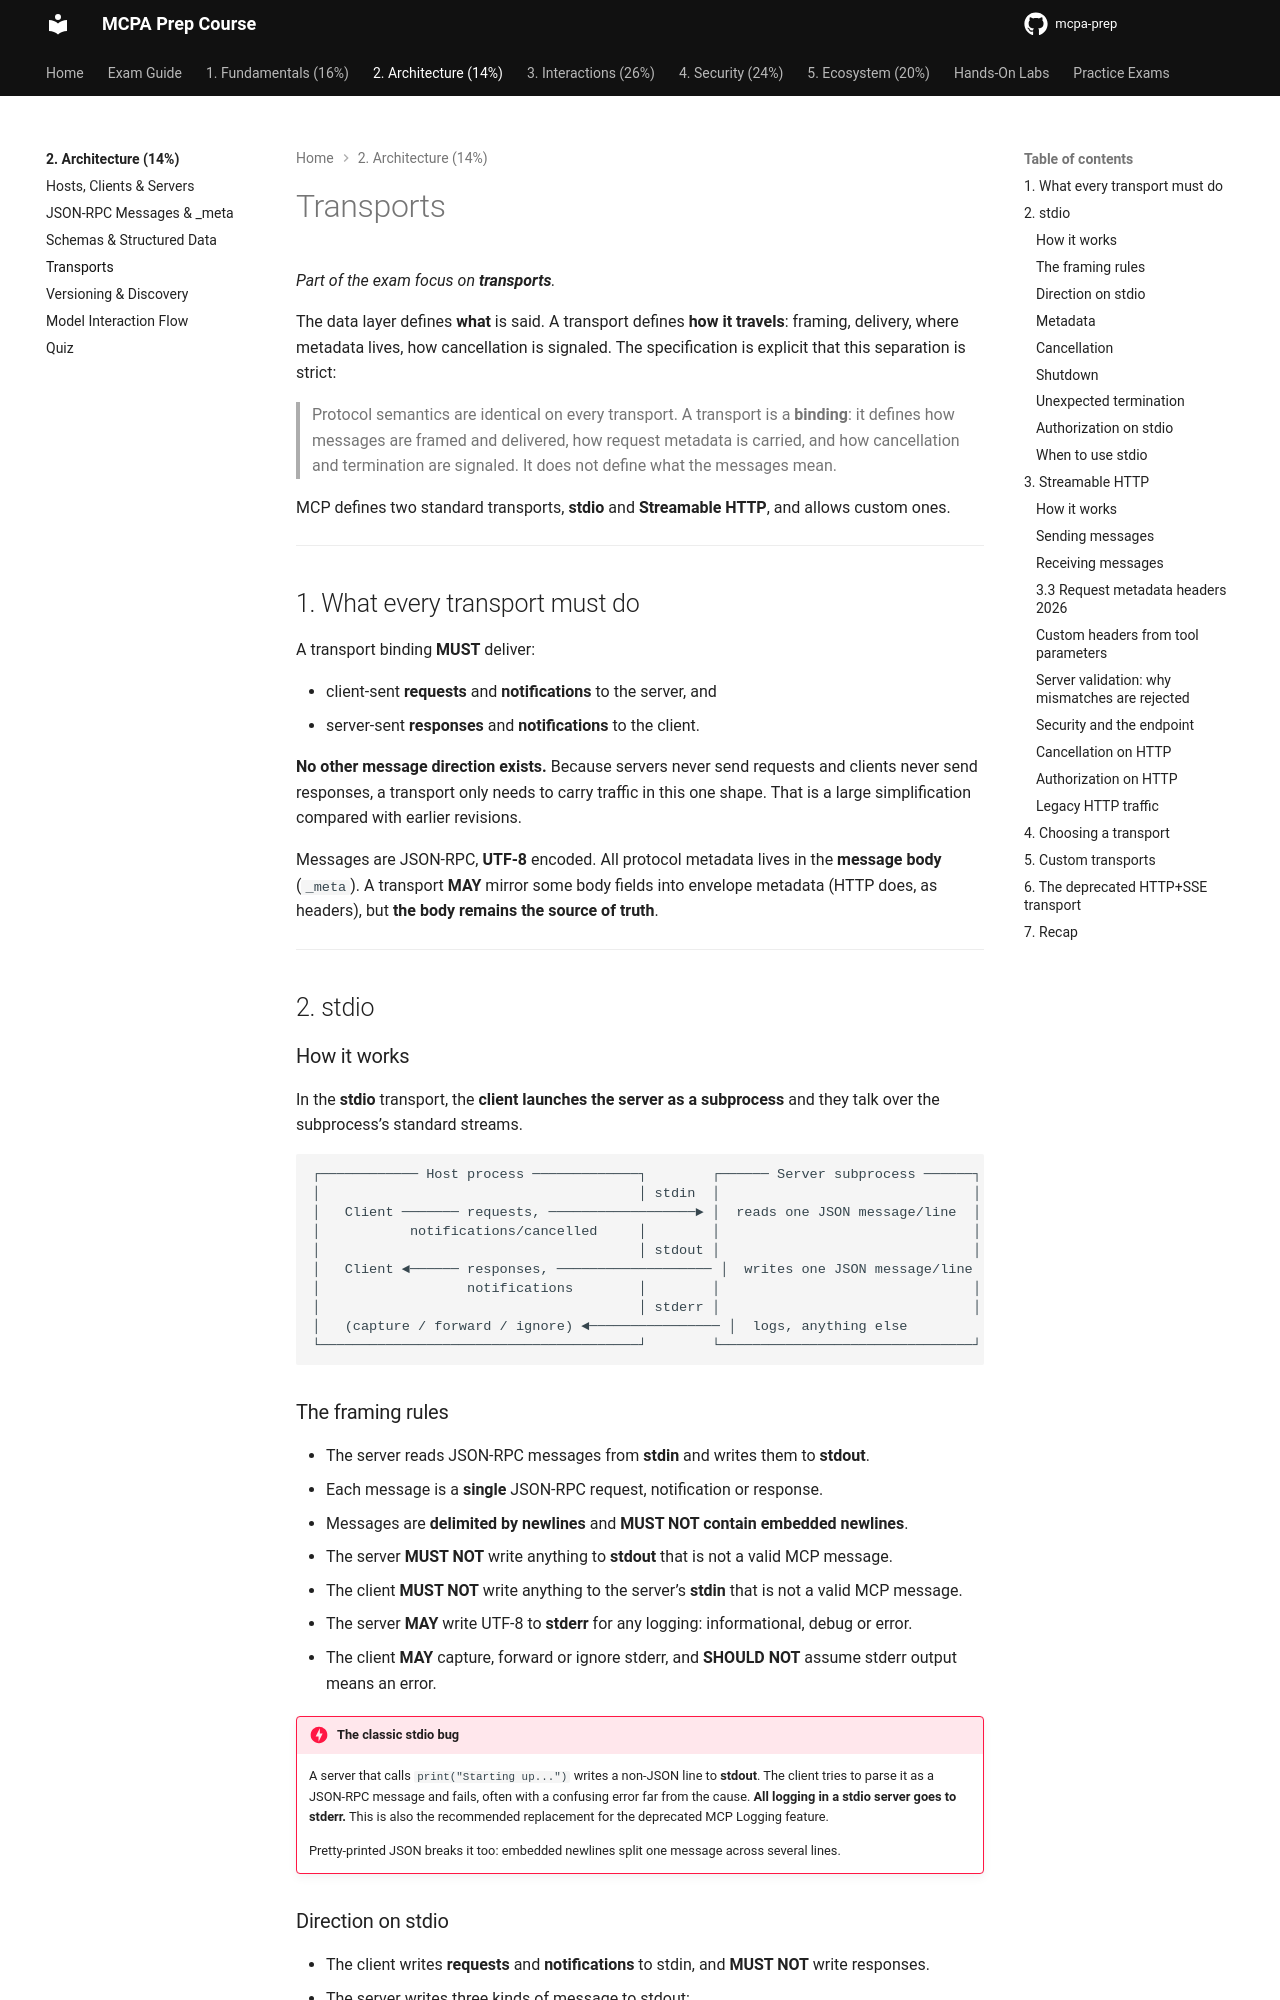

repository: alelapi/mcpa-prep · page: domain-2/transports/index.html · generator: mkdocs

# Transports

*Part of the exam focus on **transports**.*

The data layer defines **what** is said. A transport defines **how it travels**: framing, delivery,
where metadata lives, how cancellation is signaled. The specification is explicit that this separation
is strict:

> Protocol semantics are identical on every transport. A transport is a **binding**: it defines how
> messages are framed and delivered, how request metadata is carried, and how cancellation and
> termination are signaled. It does not define what the messages mean.

MCP defines two standard transports, **stdio** and **Streamable HTTP**, and allows custom ones.

---

## 1. What every transport must do

A transport binding **MUST** deliver:

- client-sent **requests** and **notifications** to the server, and
- server-sent **responses** and **notifications** to the client.

**No other message direction exists.** Because servers never send requests and clients never send
responses, a transport only needs to carry traffic in this one shape. That is a large simplification
compared with earlier revisions.

Messages are JSON-RPC, **UTF-8** encoded. All protocol metadata lives in the **message body**
(`_meta`). A transport **MAY** mirror some body fields into envelope metadata (HTTP does, as headers), but
**the body remains the source of truth**.

---

## 2. stdio

### How it works

In the **stdio** transport, the **client launches the server as a subprocess** and they talk over the
subprocess's standard streams.

```text
┌──────────── Host process ─────────────┐        ┌────── Server subprocess ──────┐
│                                       │ stdin  │                               │
│   Client ─────── requests, ──────────────────► │  reads one JSON message/line  │
│           notifications/cancelled     │        │                               │
│                                       │ stdout │                               │
│   Client ◄────── responses, ─────────────────── │  writes one JSON message/line │
│                  notifications        │        │                               │
│                                       │ stderr │                               │
│   (capture / forward / ignore) ◄──────────────── │  logs, anything else          │
└───────────────────────────────────────┘        └───────────────────────────────┘
```

### The framing rules

- The server reads JSON-RPC messages from **stdin** and writes them to **stdout**.
- Each message is a **single** JSON-RPC request, notification or response.
- Messages are **delimited by newlines** and **MUST NOT contain embedded newlines**.
- The server **MUST NOT** write anything to **stdout** that is not a valid MCP message.
- The client **MUST NOT** write anything to the server's **stdin** that is not a valid MCP message.
- The server **MAY** write UTF-8 to **stderr** for any logging: informational, debug or error.
- The client **MAY** capture, forward or ignore stderr, and **SHOULD NOT** assume stderr output means an error.

!!! danger "The classic stdio bug"
    A server that calls `print("Starting up...")` writes a non-JSON line to **stdout**. The client tries to
    parse it as a JSON-RPC message and fails, often with a confusing error far from the cause. **All logging
    in a stdio server goes to stderr.** This is also the recommended replacement for the deprecated MCP
    Logging feature.

    Pretty-printed JSON breaks it too: embedded newlines split one message across several lines.
